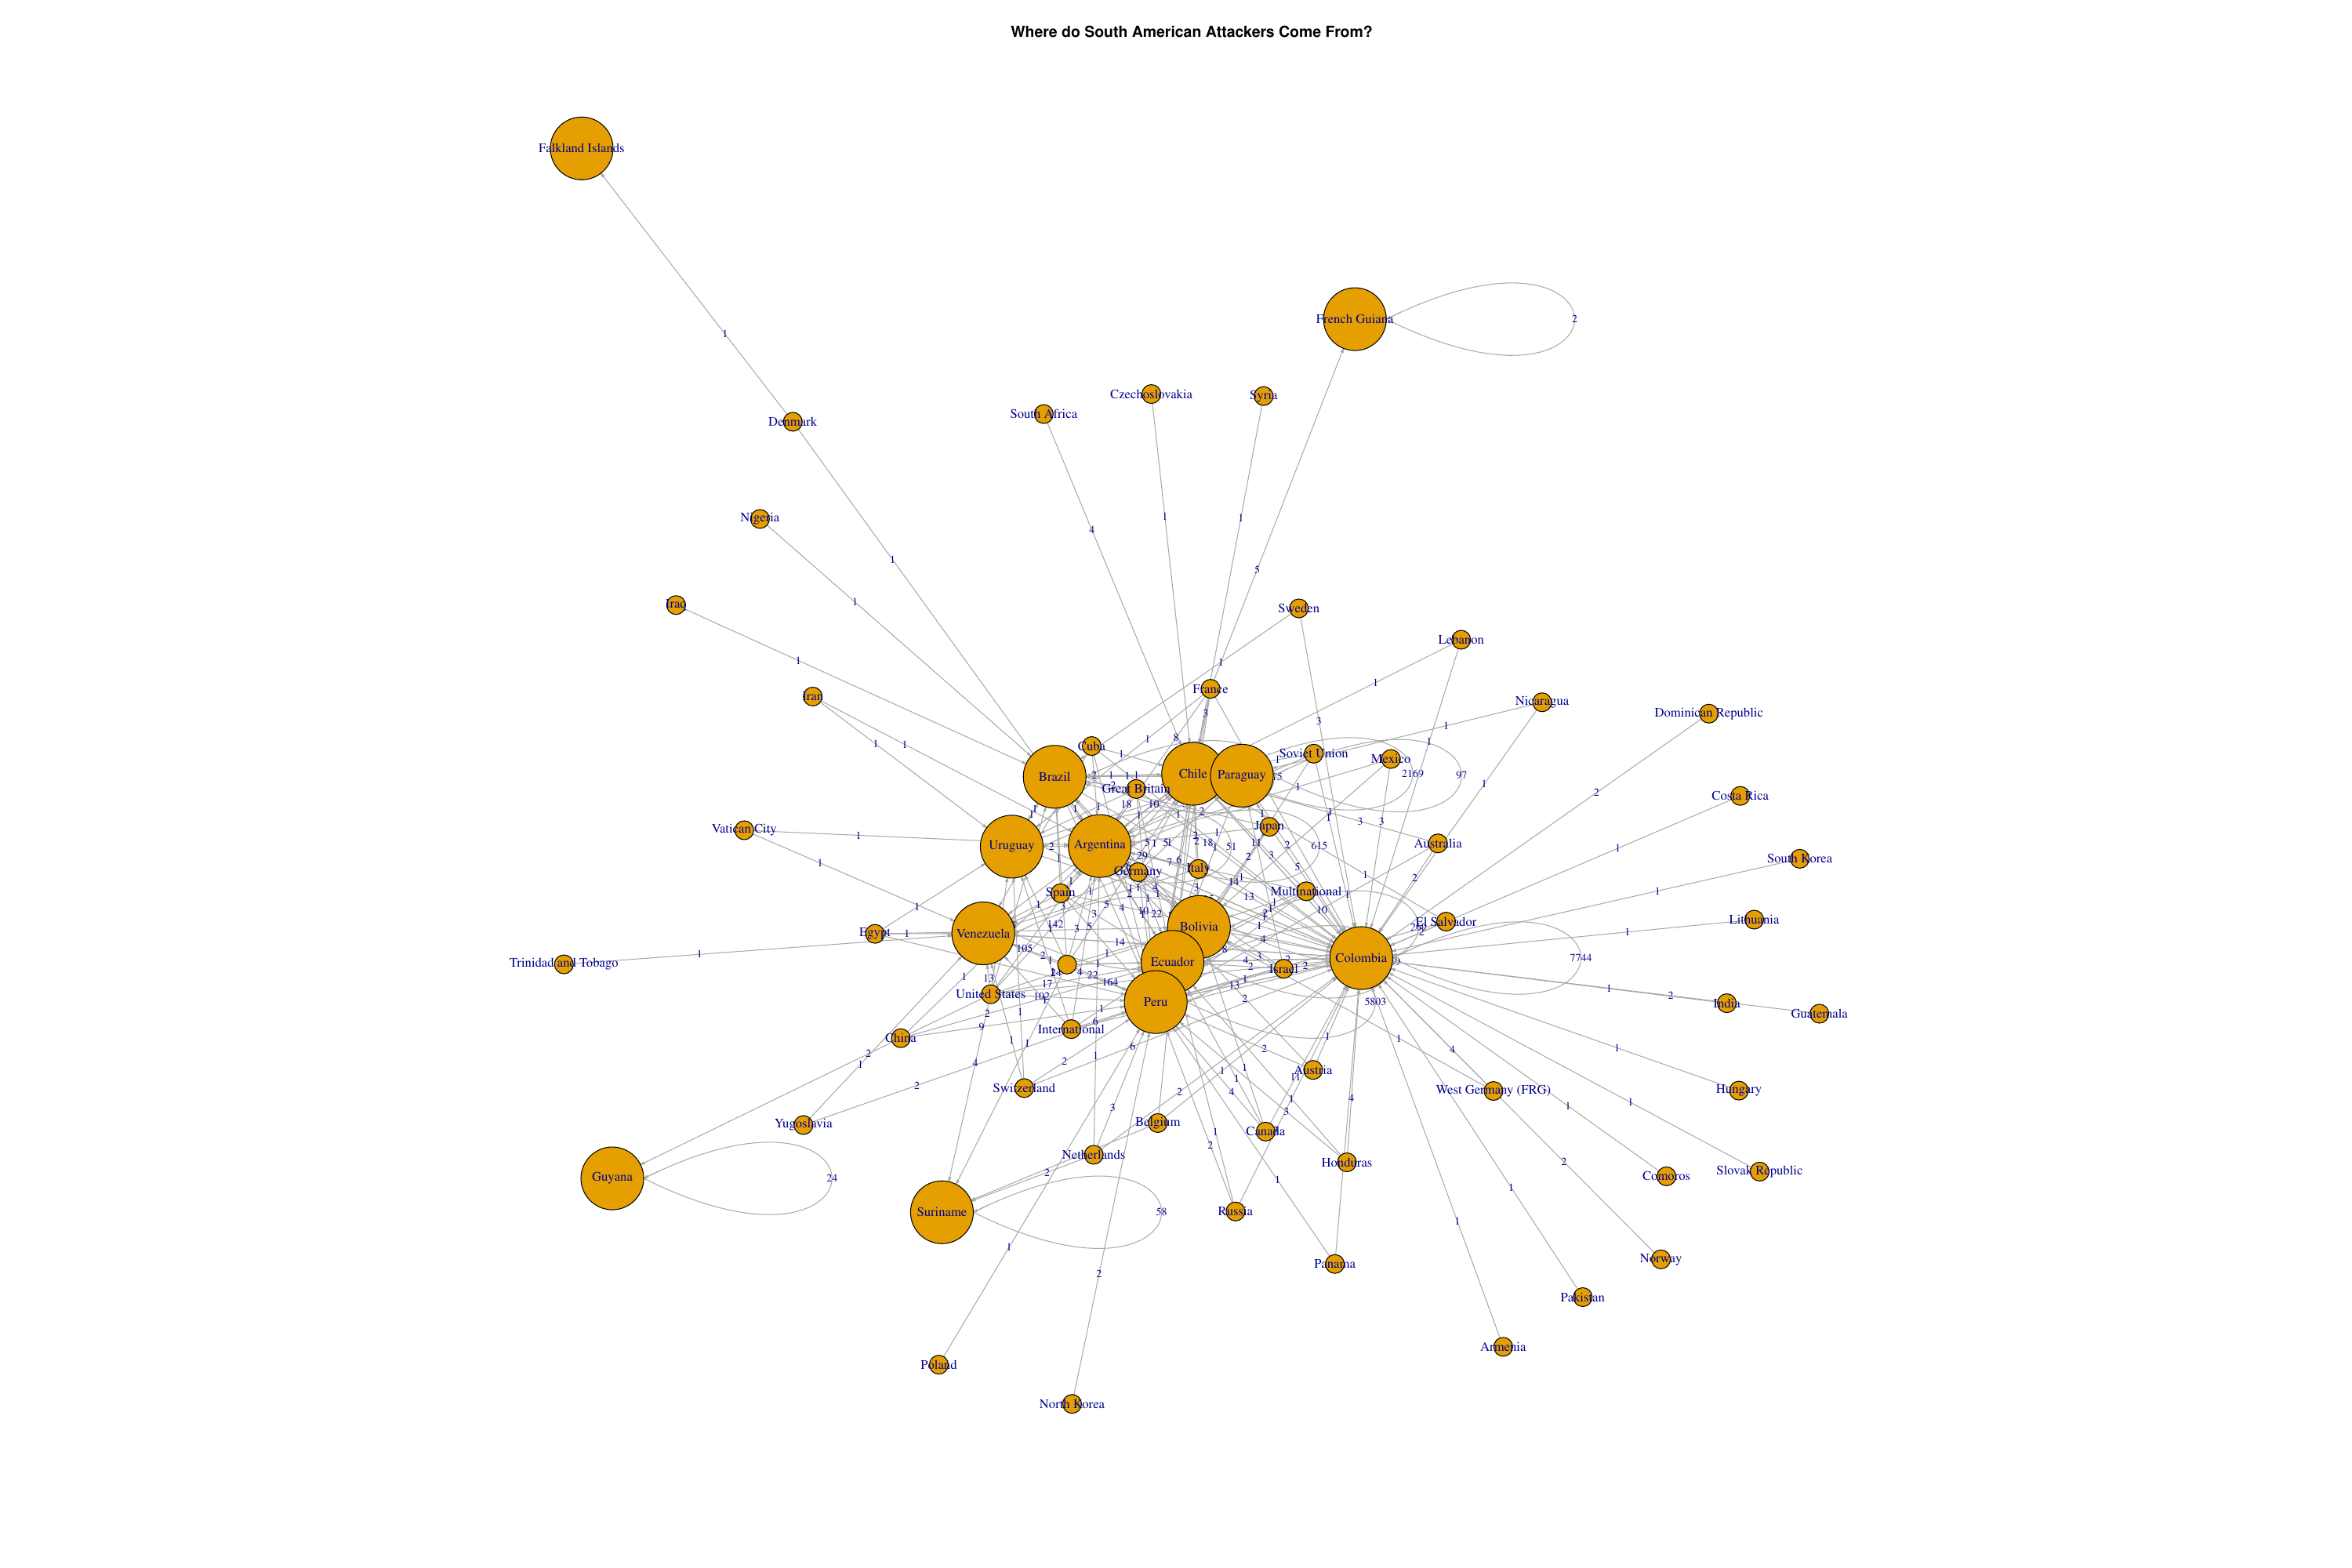

Reproduce this figure in R.
setwd('~/take-home-final/06_Network')

# Libraries
library(igraph)
library(extrafont)
library(RColorBrewer)
library(colorspace)
library(grDevices)
library(networkD3)
library(plyr)
library(scales)
#library(dplyr)


pdf('06_Network.pdf', height=20, width=30)

# Read data
edges <- read.csv('SA_edges2.csv')[c('natlty1_txt', 'country_txt')]
nodes <- read.csv('SA_nodes2.csv')
edges <- count(edges, c('natlty1_txt','country_txt'))

count(edges, c('natltly1_txt', 'country_txt'))

names(edges) <- c('Origin', 'Target', 'Count')

nodes$ID <- c(0:(length(nodes$X0)-1))
rownames(nodes) <- nodes$ID
nodes <- data.frame(nodes$X0)

n1 <- edges[c('Target', 'Count')]
n1 <- aggregate(n1$Count, by=list(edges$Target), FUN=sum)
names(n1) <- c('Target', 'Count')
names(nodes) <- 'Target'
nodes <- merge(nodes, n1, by='Target', all.x = TRUE)
nodes[is.na(nodes)] <- 0
nodes
###### --------------------
# Set up network
g <- graph.data.frame(edges, nodes, directed=T)
#plot(g)

# Edge label is score differential
E(g)$label <- edges$Count
E(g)$label.cex <- .8



# Vertex colors based on conference
#col.a <- palette(rainbow_hcl(length(unique(nodes$ConfNum)), start = 10, end = 440))
#col.a <- palette(c(brewer.pal(n = 10, name = "Set3"), brewer.pal(n = 8, name = "Set1")))
#col.a <- palette(c('darkseagreen', 'indianred3', 'powderblue', 'royalblue2',
#                   'yellowgreen', 'tan1', 'cornflowerblue', ' plum3', 'rosybrown3',
#                   'darkolivegreen1', 'lightpink2', 'lightseagreen', 'lightsteelblue2',
#                   'salmon', 'pink2', 'tomato2', 'slateblue2', 'gold', 'mediumpurple1', 'cadetblue'))

#V(g)$color <- col.a[V(g)$Conference.Num]

# Vertex size by rank
#V(g)$size <- with(nodes, ifelse(College.Football.Playoff.Ranking < 25, 8, 3))



with(nodes, ifelse(Count == 0, 3, 10))
# Bigger labels for highly ranked schools
#V(g)$label.cex <- with(nodes, ifelse(College.Football.Playoff.Ranking < 25, 1, .5))
V(g)$size <- with(nodes, ifelse(Count == 0, 3, 10))
V(g)$size
# Rescale to 0 -> 1
E(g)$arrow.size <- .25

# Plot
plot(g, main='Where do South American Attackers Come From?')
#legend('bottomleft', unique(V(g)$Conference),
#       pch=21,col=col.a, pt.bg=col.a, pt.cex=1.5, cex=1, bty="n",
#       ncol=1, title = 'Conference')



wt <- cluster_walktrap(g, steps=5)
members <- membership(wt)

#plot(simple)
graph <- igraph_to_networkD3(g, group=members)

d3 <- forceNetwork(Links = graph$links, Nodes = graph$nodes, 
             Source = 'source',
             Target = 'target', 
             NodeID = 'name', 
             Group = 'group',
             zoom = TRUE, 
             linkDistance = 300, 
             fontSize = 20,
             opacity = .9,
             opacityNoHover = 0.5)  %>% 
  htmlwidgets::prependContent(htmltools::tags$h1('Where do South American Attackers Come From?')) %>% 
  networkD3::saveNetwork(file="06_Network.html",  selfcontained = TRUE)

# D3 Plot

graph
dev.off()



